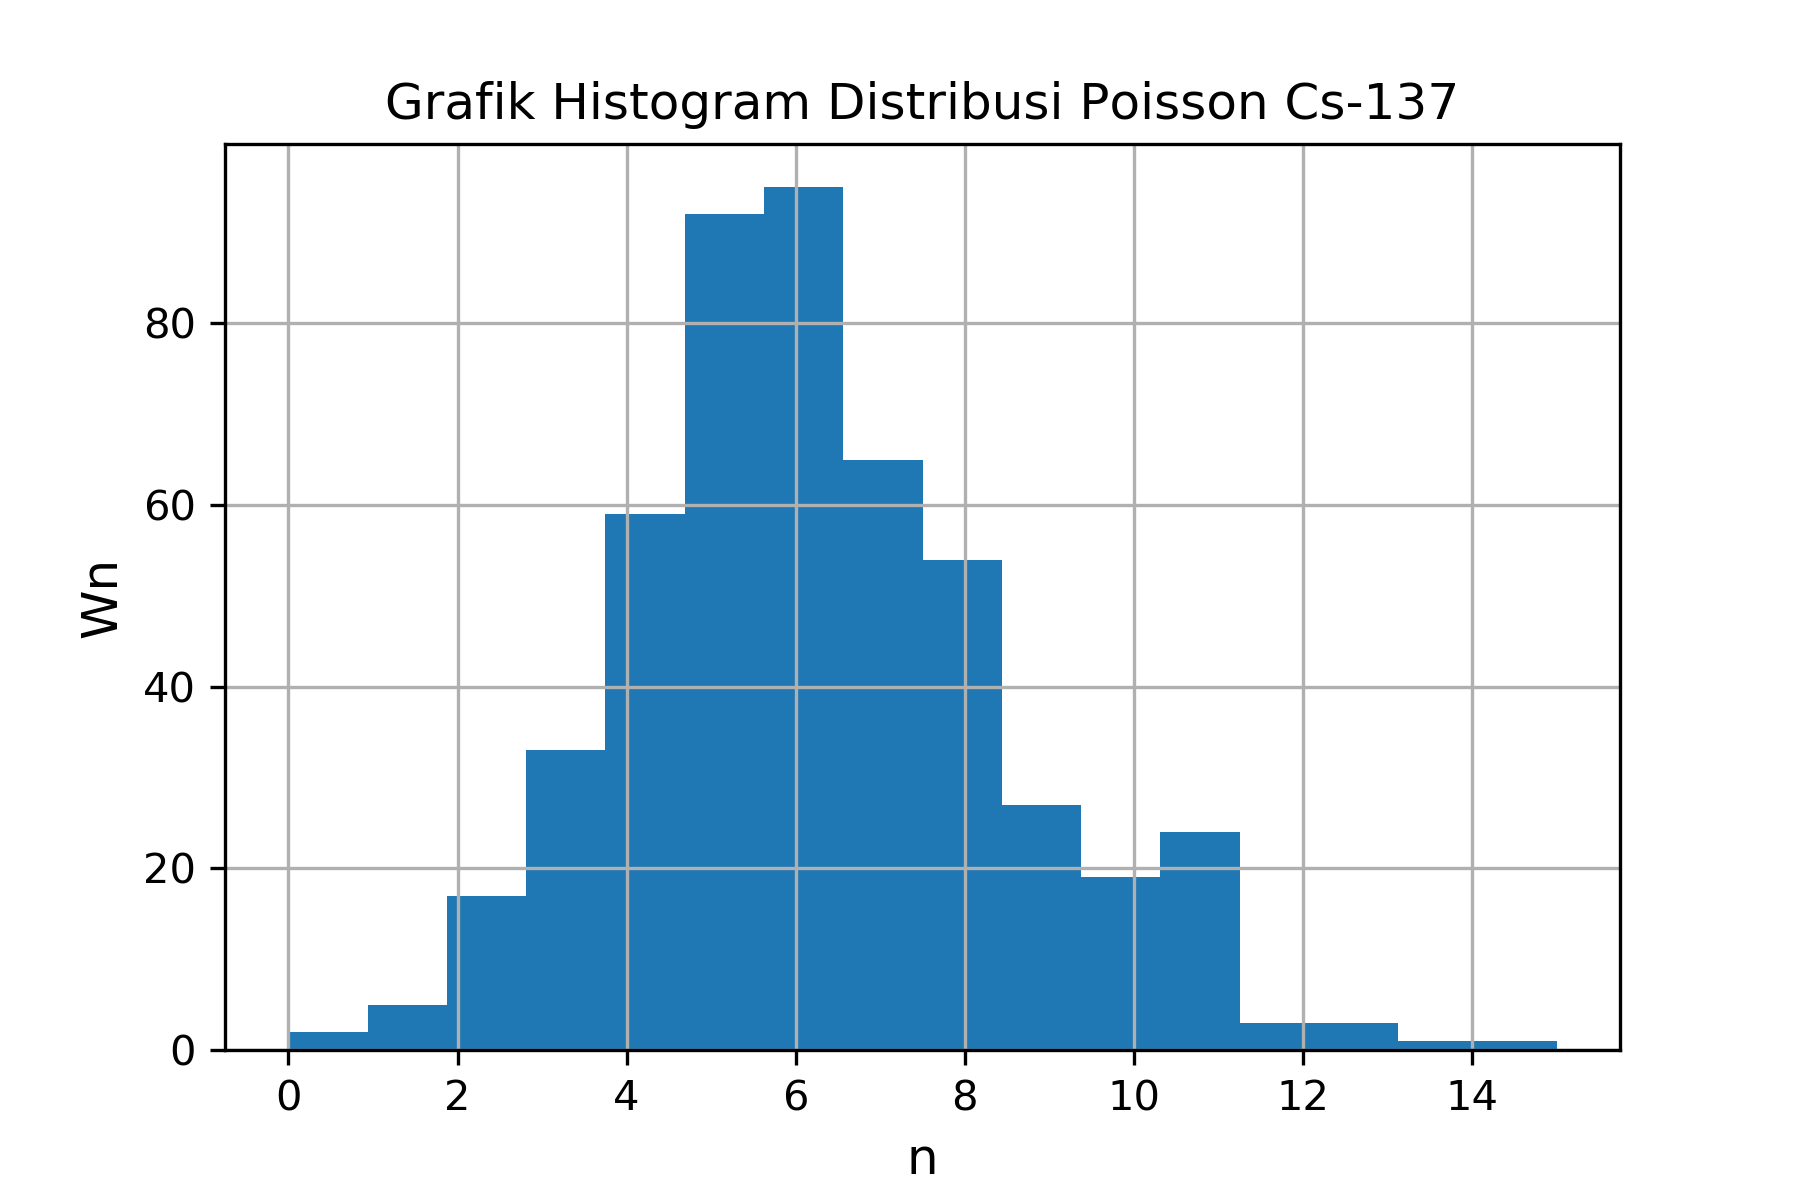

Values plotted in this chart, from the file beside it:
n, 1/s, R_A1, N_A1, H_A1
1, 1.004, 4, 0, 2
2, 2.027, 7, 1, 5
3, 3.045, 8, 2, 17
4, 4.066, 4, 3, 33
5, 5.082, 6, 4, 59
6, 6.106, 14, 5, 92
7, 7.124, 5, 6, 95
8, 8.141, 9, 7, 65
9, 9.161, 6, 8, 54
10, 10.3, 5, 9, 27
11, 11.31, 7, 10, 19
12, 12.33, 5, 11, 24
13, 13.35, 8, 12, 3
14, 14.37, 10, 13, 3
15, 15.39, 4, 14, 1
16, 16.41, 8, 15, 1
17, 17.43, 7, NAN, NAN
18, 18.45, 3, NAN, NAN
19, 19.47, 11, NAN, NAN
20, 20.5, 8, NAN, NAN
21, 21.51, 4, NAN, NAN
22, 22.54, 6, NAN, NAN
23, 23.55, 10, NAN, NAN
24, 24.57, 8, NAN, NAN
25, 25.59, 6, NAN, NAN
26, 26.61, 8, NAN, NAN
27, 27.63, 8, NAN, NAN
28, 28.65, 6, NAN, NAN
29, 29.67, 6, NAN, NAN
30, 30.69, 5, NAN, NAN
31, 31.71, 6, NAN, NAN
32, 32.73, 7, NAN, NAN
33, 33.75, 10, NAN, NAN
34, 34.77, 8, NAN, NAN
35, 35.79, 4, NAN, NAN
36, 36.81, 9, NAN, NAN
37, 37.83, 5, NAN, NAN
38, 38.85, 9, NAN, NAN
39, 39.87, 4, NAN, NAN
40, 40.89, 6, NAN, NAN
41, 41.91, 10, NAN, NAN
42, 42.93, 2, NAN, NAN
43, 43.95, 10, NAN, NAN
44, 44.97, 4, NAN, NAN
45, 45.99, 5, NAN, NAN
46, 47.01, 3, NAN, NAN
47, 48.03, 5, NAN, NAN
48, 49.05, 8, NAN, NAN
49, 50.07, 5, NAN, NAN
50, 51.09, 5, NAN, NAN
51, 52.11, 6, NAN, NAN
52, 53.13, 2, NAN, NAN
53, 54.15, 7, NAN, NAN
54, 55.17, 5, NAN, NAN
55, 56.29, 6, NAN, NAN
56, 57.31, 6, NAN, NAN
57, 58.33, 7, NAN, NAN
58, 59.35, 8, NAN, NAN
59, 60.37, 3, NAN, NAN
60, 61.39, 7, NAN, NAN
... 440 more rows
